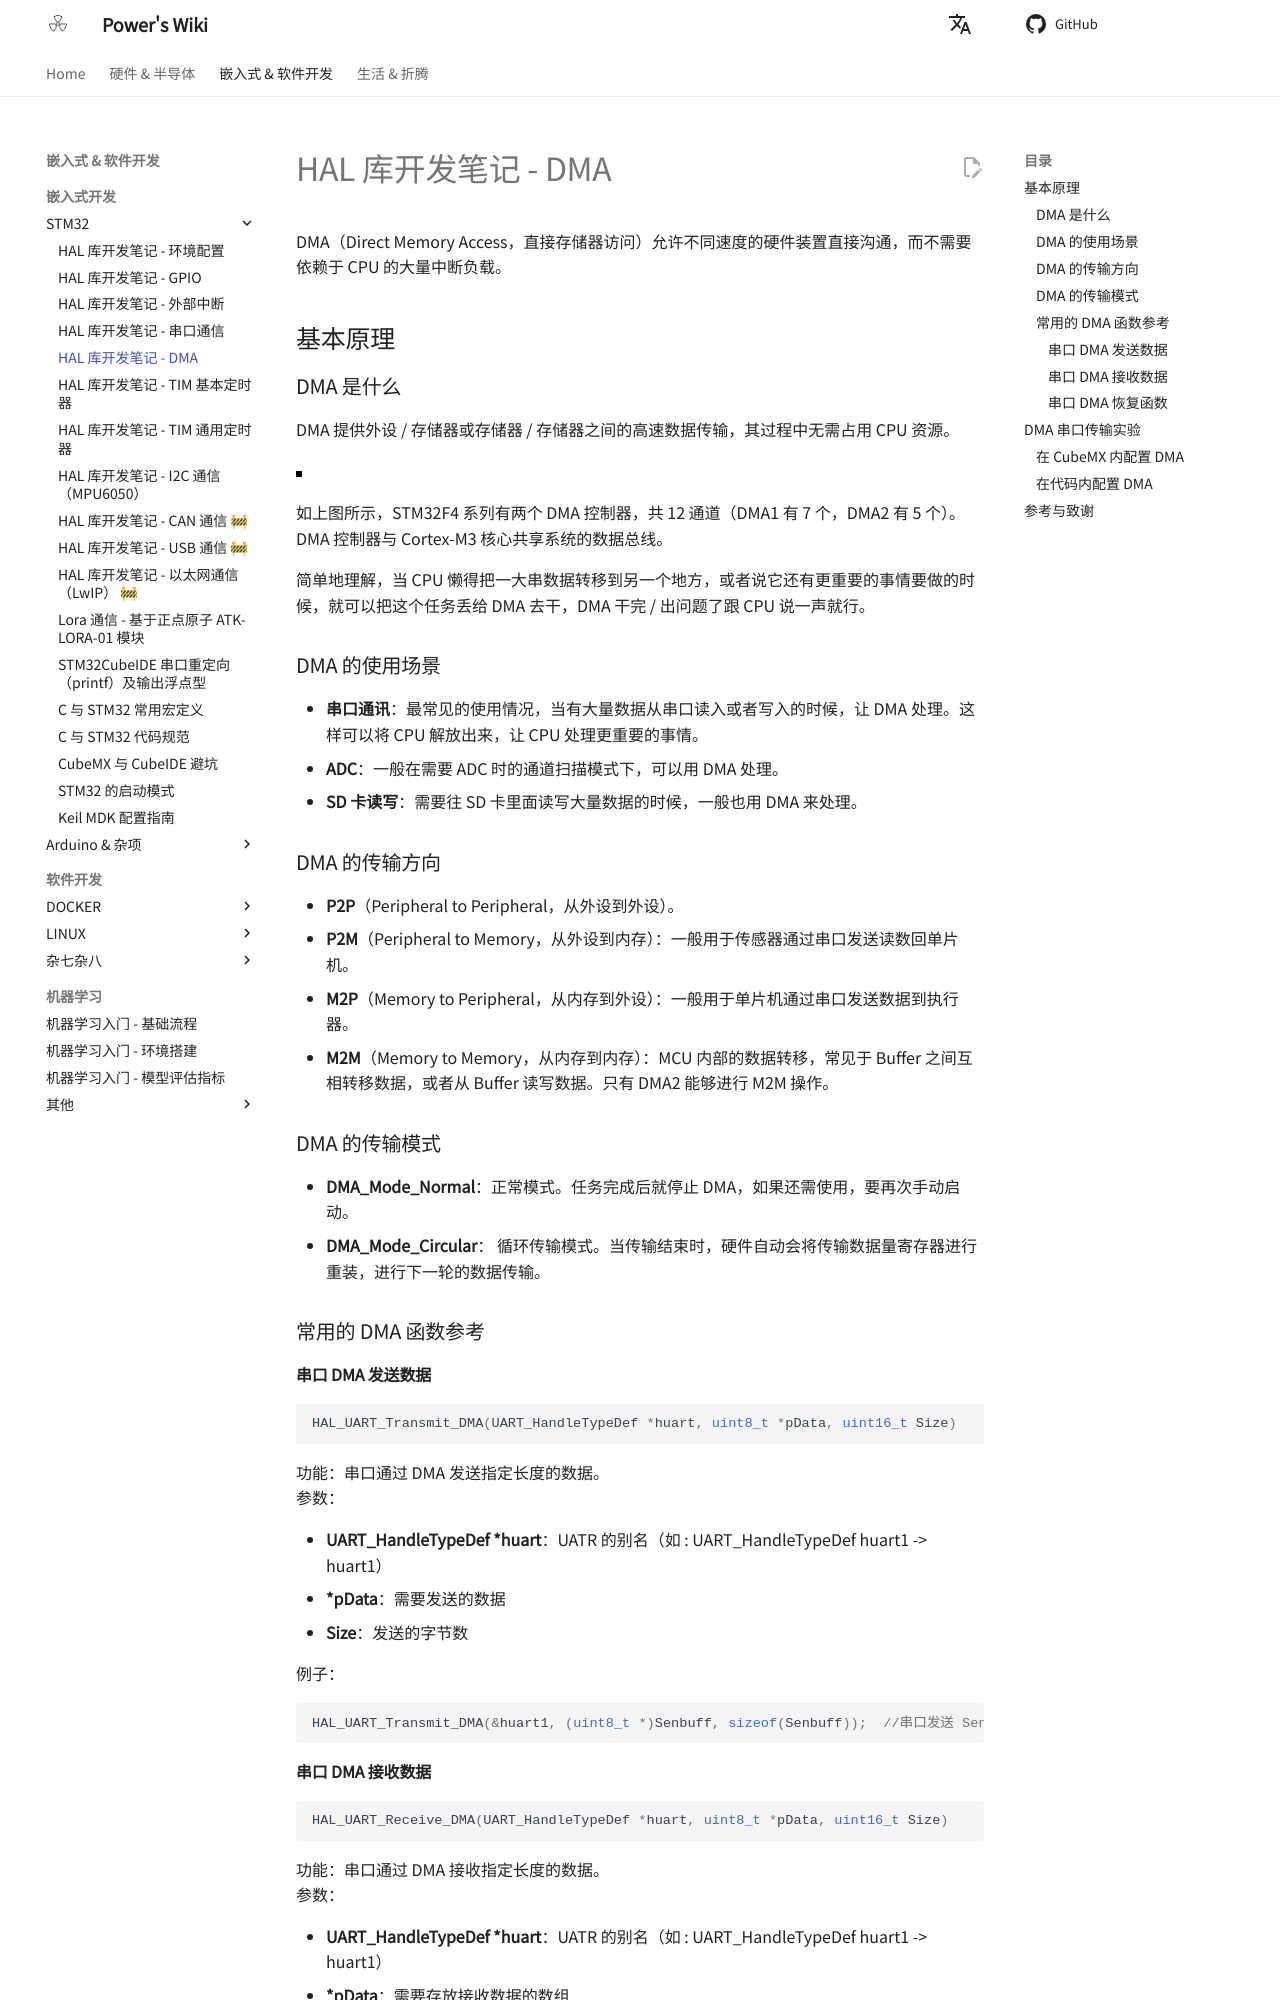

repository: linyuxuanlin/Wiki_MkDocs · page: HAL库开发笔记-DMA/index.html · generator: mkdocs

---
id: HAL库开发笔记-DMA
title: HAL 库开发笔记 - DMA
---

DMA（Direct Memory Access，直接存储器访问）允许不同速度的硬件装置直接沟通，而不需要依赖于 CPU 的大量中断负载。

## 基本原理

### DMA 是什么

DMA 提供外设 / 存储器或存储器 / 存储器之间的高速数据传输，其过程中无需占用 CPU 资源。

![](https://wiki-media-1253965369.cos.ap-guangzhou.myqcloud.com/img/20210404153423.png)

如上图所示，STM32F4 系列有两个 DMA 控制器，共 12 通道（DMA1 有 7 个，DMA2 有 5 个）。DMA 控制器与 Cortex-M3 核心共享系统的数据总线。

简单地理解，当 CPU 懒得把一大串数据转移到另一个地方，或者说它还有更重要的事情要做的时候，就可以把这个任务丢给 DMA 去干，DMA 干完 / 出问题了跟 CPU 说一声就行。

### DMA 的使用场景

- **串口通讯**：最常见的使用情况，当有大量数据从串口读入或者写入的时候，让 DMA 处理。这样可以将 CPU 解放出来，让 CPU 处理更重要的事情。
- **ADC**：一般在需要 ADC 时的通道扫描模式下，可以用 DMA 处理。
- **SD 卡读写**：需要往 SD 卡里面读写大量数据的时候，一般也用 DMA 来处理。

### DMA 的传输方向

- **P2P**（Peripheral to Peripheral，从外设到外设）。
- **P2M**（Peripheral to Memory，从外设到内存）：一般用于传感器通过串口发送读数回单片机。
- **M2P**（Memory to Peripheral，从内存到外设）：一般用于单片机通过串口发送数据到执行器。
- **M2M**（Memory to Memory，从内存到内存）：MCU 内部的数据转移，常见于 Buffer 之间互相转移数据，或者从 Buffer 读写数据。只有 DMA2 能够进行 M2M 操作。

### DMA 的传输模式

- **DMA_Mode_Normal**：正常模式。任务完成后就停止 DMA，如果还需使用，要再次手动启动。
- **DMA_Mode_Circular**： 循环传输模式。当传输结束时，硬件自动会将传输数据量寄存器进行重装，进行下一轮的数据传输。

### 常用的 DMA 函数参考

#### 串口 DMA 发送数据

```c
HAL_UART_Transmit_DMA(UART_HandleTypeDef *huart, uint8_t *pData, uint16_t Size)
```

功能：串口通过 DMA 发送指定长度的数据。  
参数：

- **UART_HandleTypeDef \*huart**：UATR 的别名（如 : UART_HandleTypeDef huart1 -> huart1）
- **\*pData**：需要发送的数据
- **Size**：发送的字节数

例子：

```c
HAL_UART_Transmit_DMA(&huart1, (uint8_t *)Senbuff, sizeof(Senbuff));  //串口发送 Senbuff 数组
```
